Photos from the image-classification dataset "metis-s112-p224" in the GitHub repository jdkuhnke/HiC. Its 2 classes are: honeycomb absent, honeycomb present.

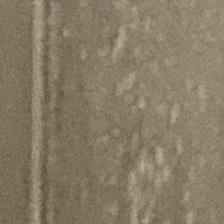
Label: honeycomb absent

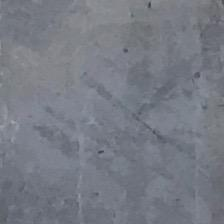
Label: honeycomb absent

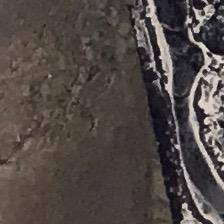
Label: honeycomb present

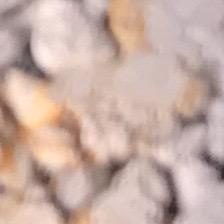
Label: honeycomb present

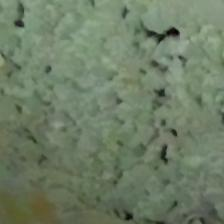
Label: honeycomb present

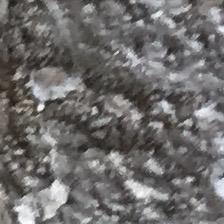
Label: honeycomb absent
